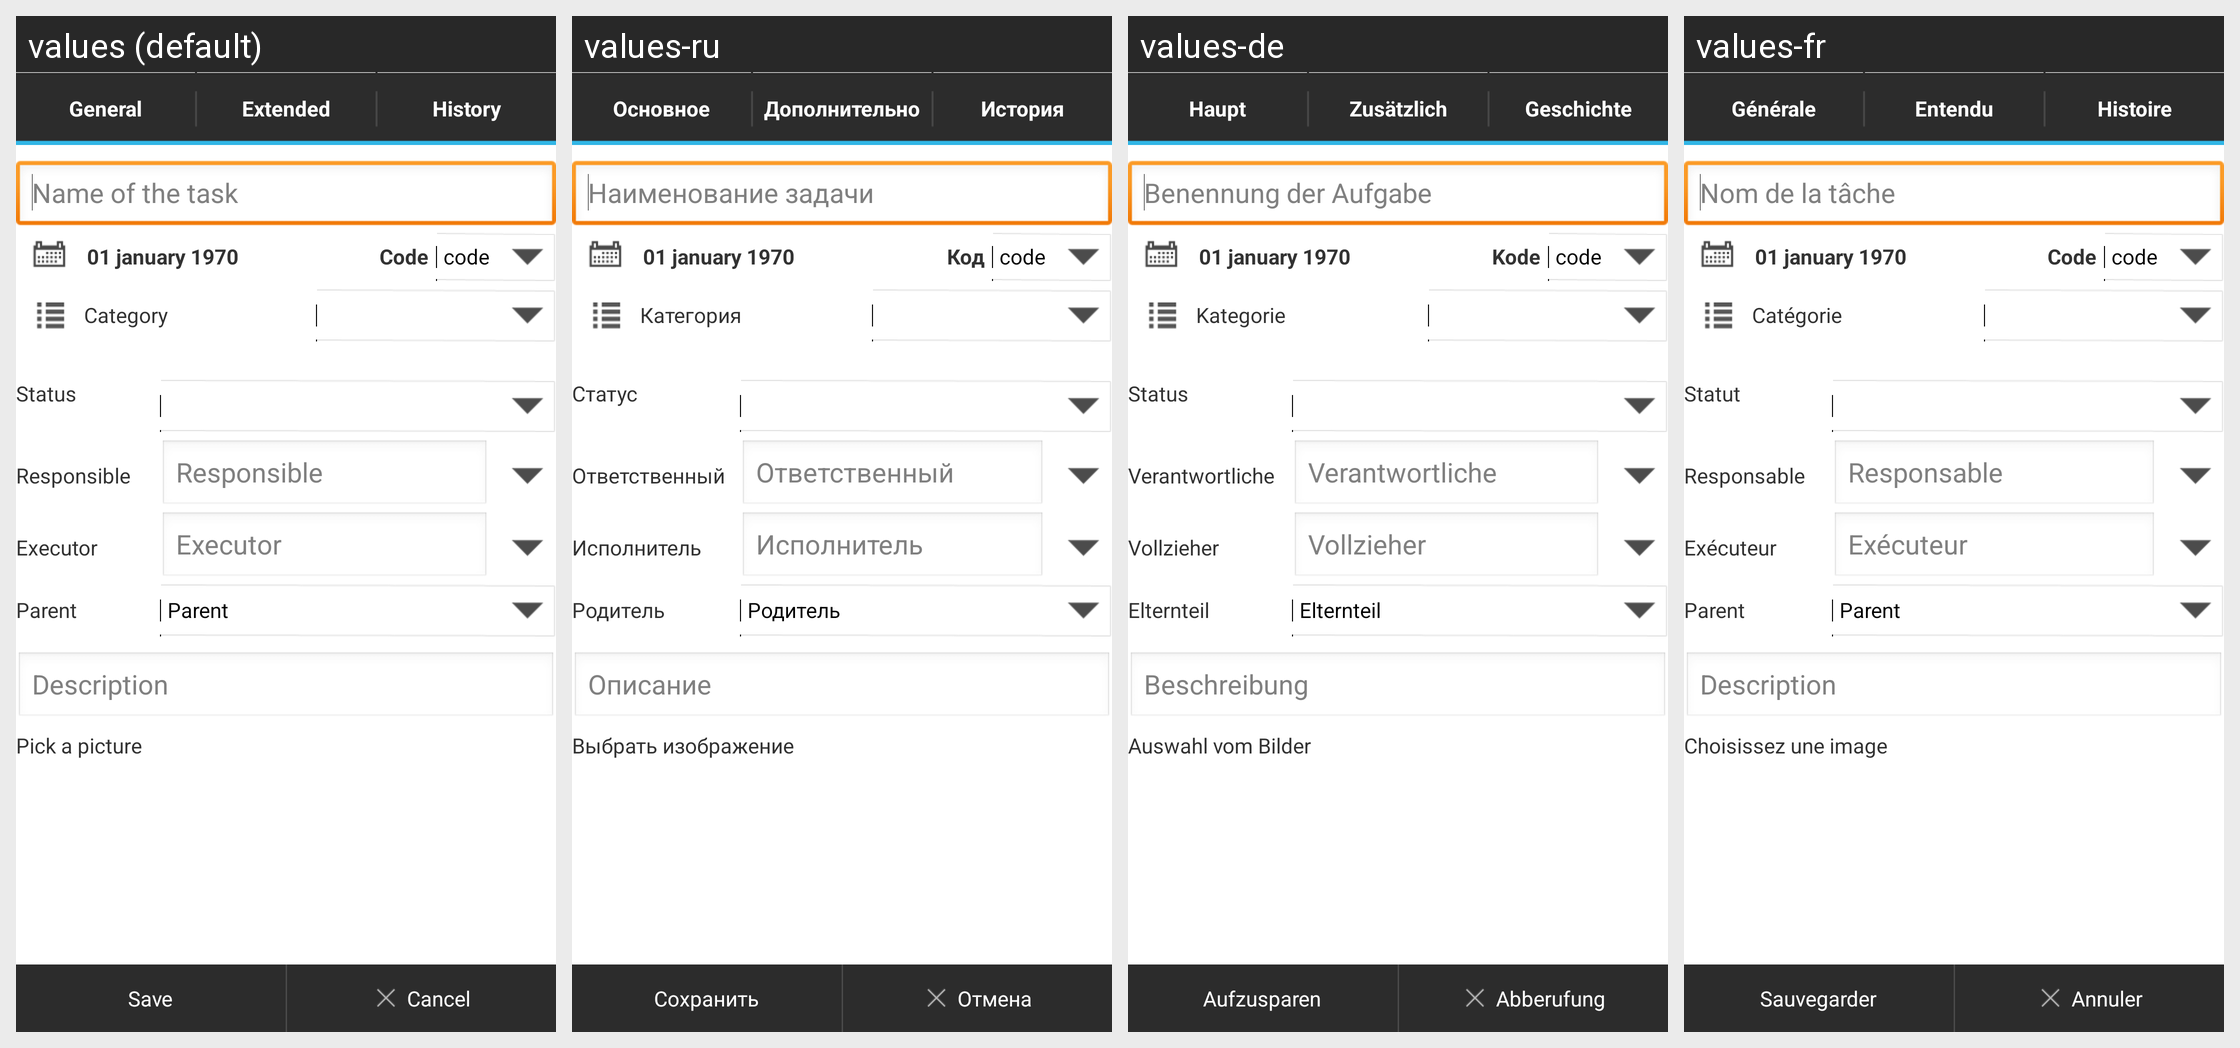

The Android screen above is rendered under several locales of the same app. Produce the string resources it draws, with the default and per-locale values.
Android screen res/layout/taskform.xml rendered under 4 locales, left to right: values (default), values-ru, values-de, values-fr. Device: Nexus 5 (rendered at 1080×1920; each locale shown at half size, 540×960, under a caption strip naming it); theme android:Theme.Light.NoTitleBar.Fullscreen.
Other locales in the repository, not shown: values-en-rUS.
Strings drawn on this screen, with the default value and each locale's value (text and hints the layout hard-codes, and strings that could not be matched under every locale, appear in the picture but are not listed):

from_code68
  values: General
  values-ru: Основное
  values-de: Haupt
  values-fr: Générale

from_code69
  values: Extended
  values-ru: Дополнительно
  values-de: Zusätzlich
  values-fr: Entendu

from_code70
  values: History
  values-ru: История
  values-de: Geschichte
  values-fr: Histoire

from_layout59
  values: Name of the task
  values-ru: Наименование задачи
  values-de: Benennung der Aufgabe
  values-fr: Nom de la tâche

from_layout12
  values: Code
  values-ru: Код
  values-de: Kode
  values-fr: Code

from_layout17
  values: Category
  values-ru: Категория
  values-de: Kategorie
  values-fr: Catégorie

from_layout16
  values: Status
  values-ru: Статус
  values-de: Status
  values-fr: Statut

from_layout60
  values: Responsible
  values-ru: Ответственный
  values-de: Verantwortliche
  values-fr: Responsable

from_layout61
  values: Executor
  values-ru: Исполнитель
  values-de: Vollzieher
  values-fr: Exécuteur

from_layout63
  values: Parent
  values-ru: Родитель
  values-de: Elternteil
  values-fr: Parent

from_layout62
  values: Description
  values-ru: Описание
  values-de: Beschreibung
  values-fr: Description

from_layout109
  values: Pick a picture
  values-ru: Выбрать изображение
  values-de: Auswahl vom Bilder
  values-fr: Choisissez une image

buttonsave
  values: Save
  values-ru: Сохранить
  values-de: Aufzusparen
  values-fr: Sauvegarder

buttoncancel
  values: Cancel
  values-ru: Отмена
  values-de: Abberufung
  values-fr: Annuler
